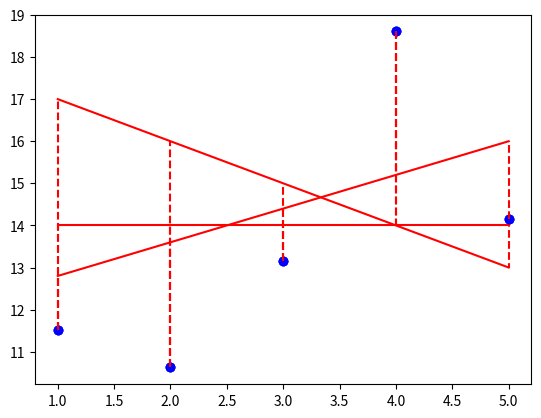

Source code (Python):
import numpy as np
import matplotlib.pyplot as plt

#!############################################################################################!#
#!########################################  Function  ########################################!#
#!############################################################################################!#

def check_matrix(m, sizeX, sizeY, dim = 2):
	"""Check if the matrix corectly match the expected dimension.
	Args:
		m: the element to check.
		sizeX: the number of row, if sizeX = -1 isn't check that.
		sizeY: the number of collum, if sizeX = -1 isn't check that.
		dim: the dimension of the matrix. (only 2(default) or 1)
	Return:
		True if the matrix match the expected dimension.
		False if the matrix doesn't match the expected dimension or isn't a np.ndarray.
	"""
	if (not isinstance(m, np.ndarray)):
		return False
	if (m.ndim != dim or m.size == 0):
		return False
	if (sizeX != -1 and m.shape[0] != sizeX):
		return False
	if (dim == 2 and sizeY != -1 and m.shape[1] != sizeY):
		return False
	return True

def predict_(x, theta):
	"""Computes the vector of prediction y_hat from two non-empty numpy.array.
	Args:
		x: has to be an numpy.array, a vector of dimension m * 1.
		theta: has to be an numpy.array, a vector of dimension 2 * 1.
	Returns:
		y_hat as a numpy.array, a vector of dimension m * 1.
		None if x and/or theta are not numpy.array.
		None if x or theta are empty numpy.array.
		None if x or theta dimensions are not appropriate.
	Raises:
		This function should not raise any Exceptions.
	"""
	if (not check_matrix(x, -1, -1, 1) or not check_matrix(theta, 2, 1)):
		return None
	tmp = np.array([float(theta[0] + theta[1] * x[i]) for i in range(x.shape[0])])
	return tmp

def plot_with_loss(x, y, theta):
	"""Plot the data and prediction line from three non-empty numpy.ndarray.
	Args:
		x: has to be an numpy.ndarray, a vector of dimension m * 1.
		y: has to be an numpy.ndarray, a vector of dimension m * 1.
		theta: has to be an numpy.ndarray, a vector of dimension 2 * 1.
	Returns:
		Nothing.
	Raises:
		This function should not raise any Exception.
	"""
	if (not check_matrix(x, -1, -1, 1) or not check_matrix(y, x.shape[0], -1, 1) or not check_matrix(theta, 2, 1)):
		return None
	plt.plot(x, y, 'bo')
	ret = predict_(x, theta)
	plt.plot(x, ret, 'r')
	for i in range(x.shape[0]):
		plt.plot([x[i],x[i]], [y[i],ret[i]], 'r--')
	plt.show()

#!####################################################################################################!#
#!##############################################  TEST  ##############################################!#
#!####################################################################################################!#

if __name__ == '__main__':
	x = np.arange(1,6)
	y = np.array([11.52434424, 10.62589482, 13.14755699, 18.60682298, 14.14329568])
	theta1 = np.array([[18],[-1]])
	theta2 = np.array([[14], [0]])
	theta3 = np.array([[12], [0.8]])
	plot_with_loss(x, y, theta1)
	plot_with_loss(x, y, theta2)
	plot_with_loss(x, y, theta3)
